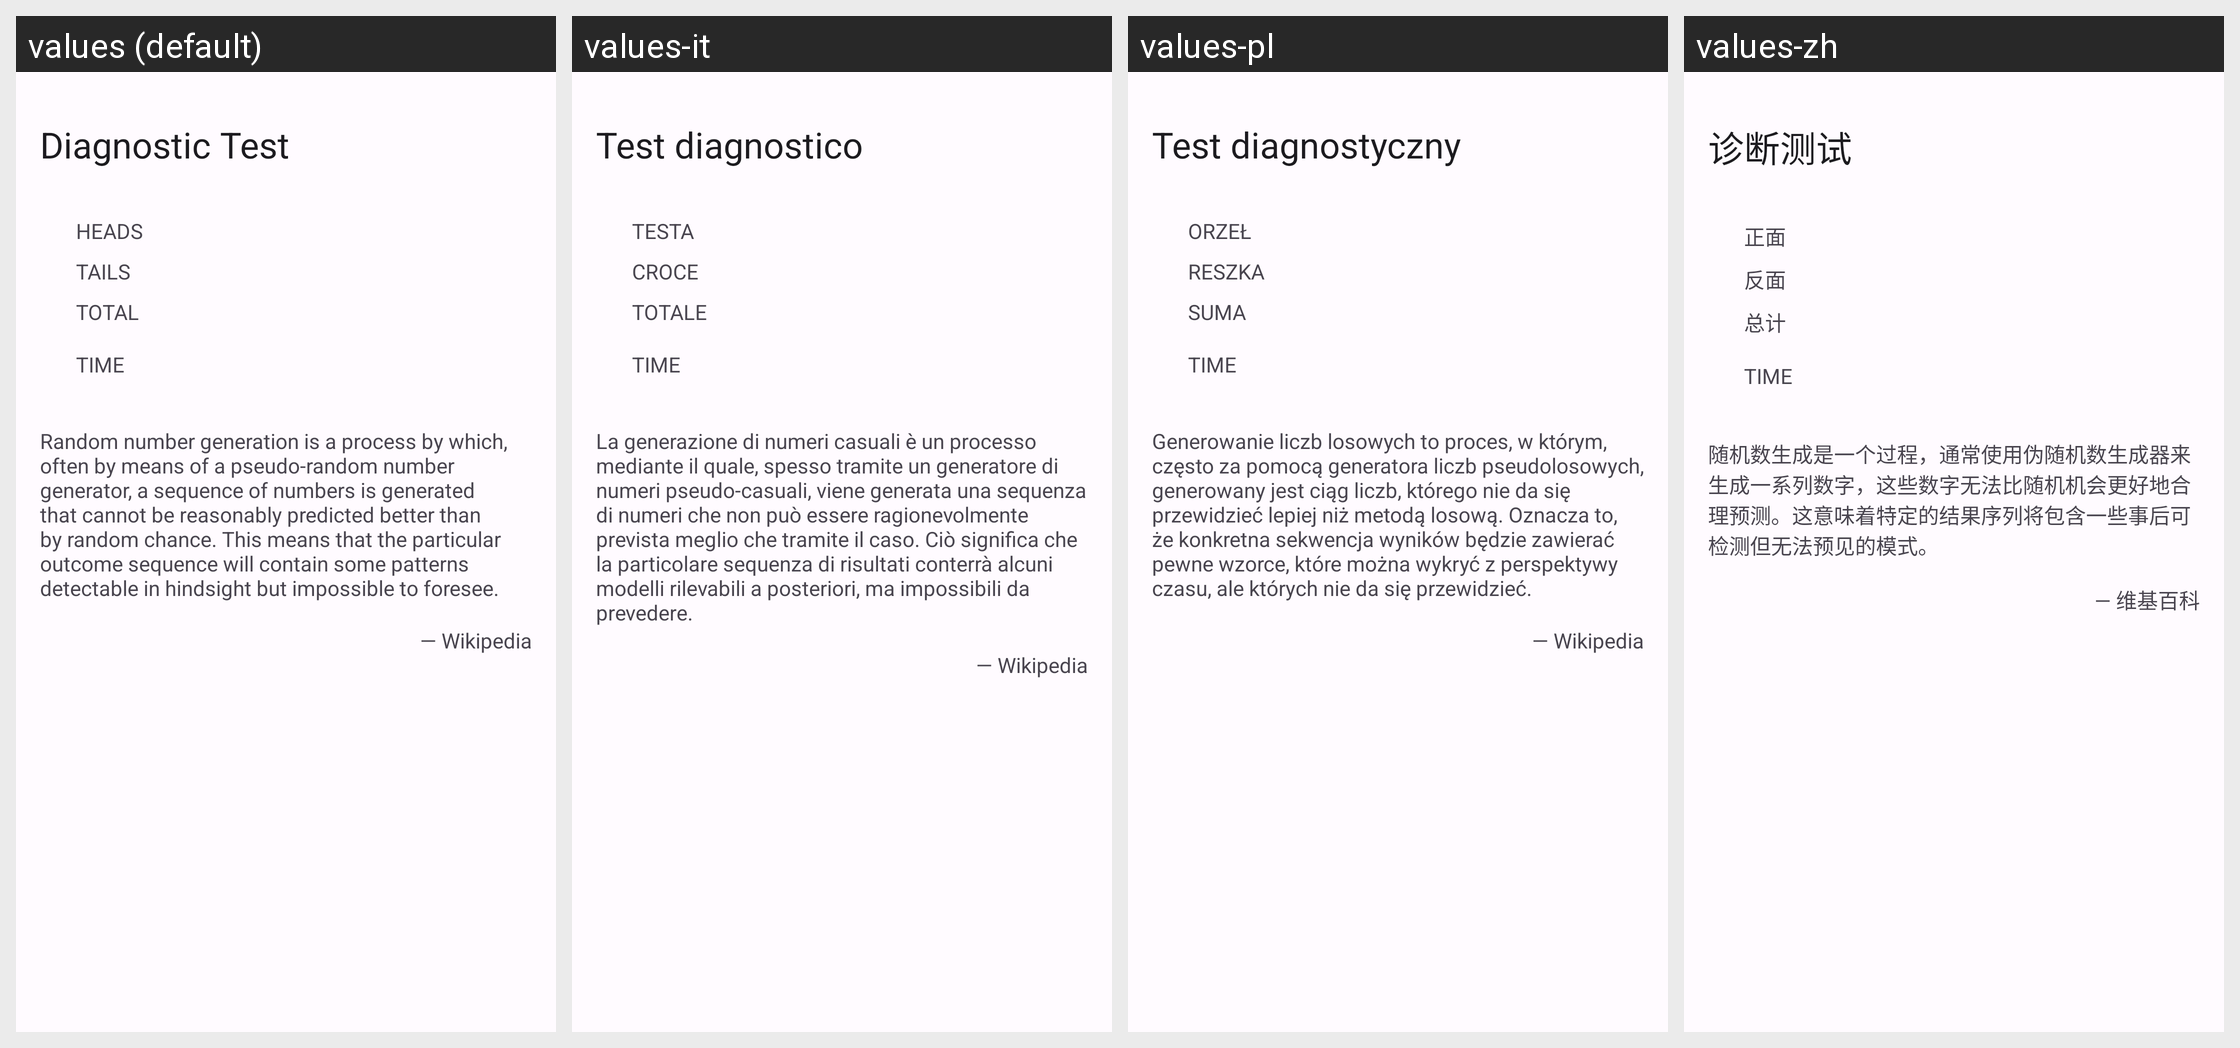

The same Android screen rendered under several of its app's locales, left to right. List the strings drawn on it with the default value and each locale's translation.
Android screen res/layout/fragment_diagnostics.xml rendered under 4 locales, left to right: values (default), values-it, values-pl, values-zh. Device: Nexus 5 (rendered at 1080×1920; each locale shown at half size, 540×960, under a caption strip naming it); theme AppTheme.
Other locales in the repository, not shown: values-de, values-es, values-es-rMX, values-fr, values-hi, values-ja, values-ko, values-pt, values-th, values-tr.
Strings drawn on this screen, with the default value and each locale's value (text and hints the layout hard-codes, and strings that could not be matched under every locale, appear in the picture but are not listed):

diagnostics_fragment_title
  values: Diagnostic Test
  values-it: Test diagnostico
  values-pl: Test diagnostyczny
  values-zh: 诊断测试

heads
  values: HEADS
  values-it: TESTA
  values-pl: ORZEŁ
  values-zh: 正面

tails
  values: TAILS
  values-it: CROCE
  values-pl: RESZKA
  values-zh: 反面

total
  values: TOTAL
  values-it: TOTALE
  values-pl: SUMA
  values-zh: 总计

time
  values: TIME
  values-it: TIME  [not translated; the default value is used]
  values-pl: TIME  [not translated; the default value is used]
  values-zh: TIME  [not translated; the default value is used]

rng
  values: Random number generation is a process by which, often by means of a pseudo-random number generator, a sequence of numbers is generated that cannot be reasonably predicted better than by random chance. This means that the particular outcome sequence will contain some patterns detectable in hindsight but impossible to foresee.
  values-it: La generazione di numeri casuali è un processo mediante il quale, spesso tramite un generatore di numeri pseudo-casuali, viene generata una sequenza di numeri che non può essere ragionevolmente prevista meglio che tramite il caso. Ciò significa che la particolare sequenza di risultati conterrà alcuni modelli rilevabili a posteriori, ma impossibili da prevedere.
  values-pl: Generowanie liczb losowych to proces, w którym, często za pomocą generatora liczb pseudolosowych, generowany jest ciąg liczb, którego nie da się przewidzieć lepiej niż metodą losową. Oznacza to, że konkretna sekwencja wyników będzie zawierać pewne wzorce, które można wykryć z perspektywy czasu, ale których nie da się przewidzieć.
  values-zh: 随机数生成是一个过程，通常使用伪随机数生成器来生成一系列数字，这些数字无法比随机机会更好地合理预测。这意味着特定的结果序列将包含一些事后可检测但无法预见的模式。

wikipedia
  values: — Wikipedia
  values-it: — Wikipedia
  values-pl: — Wikipedia
  values-zh: — 维基百科
